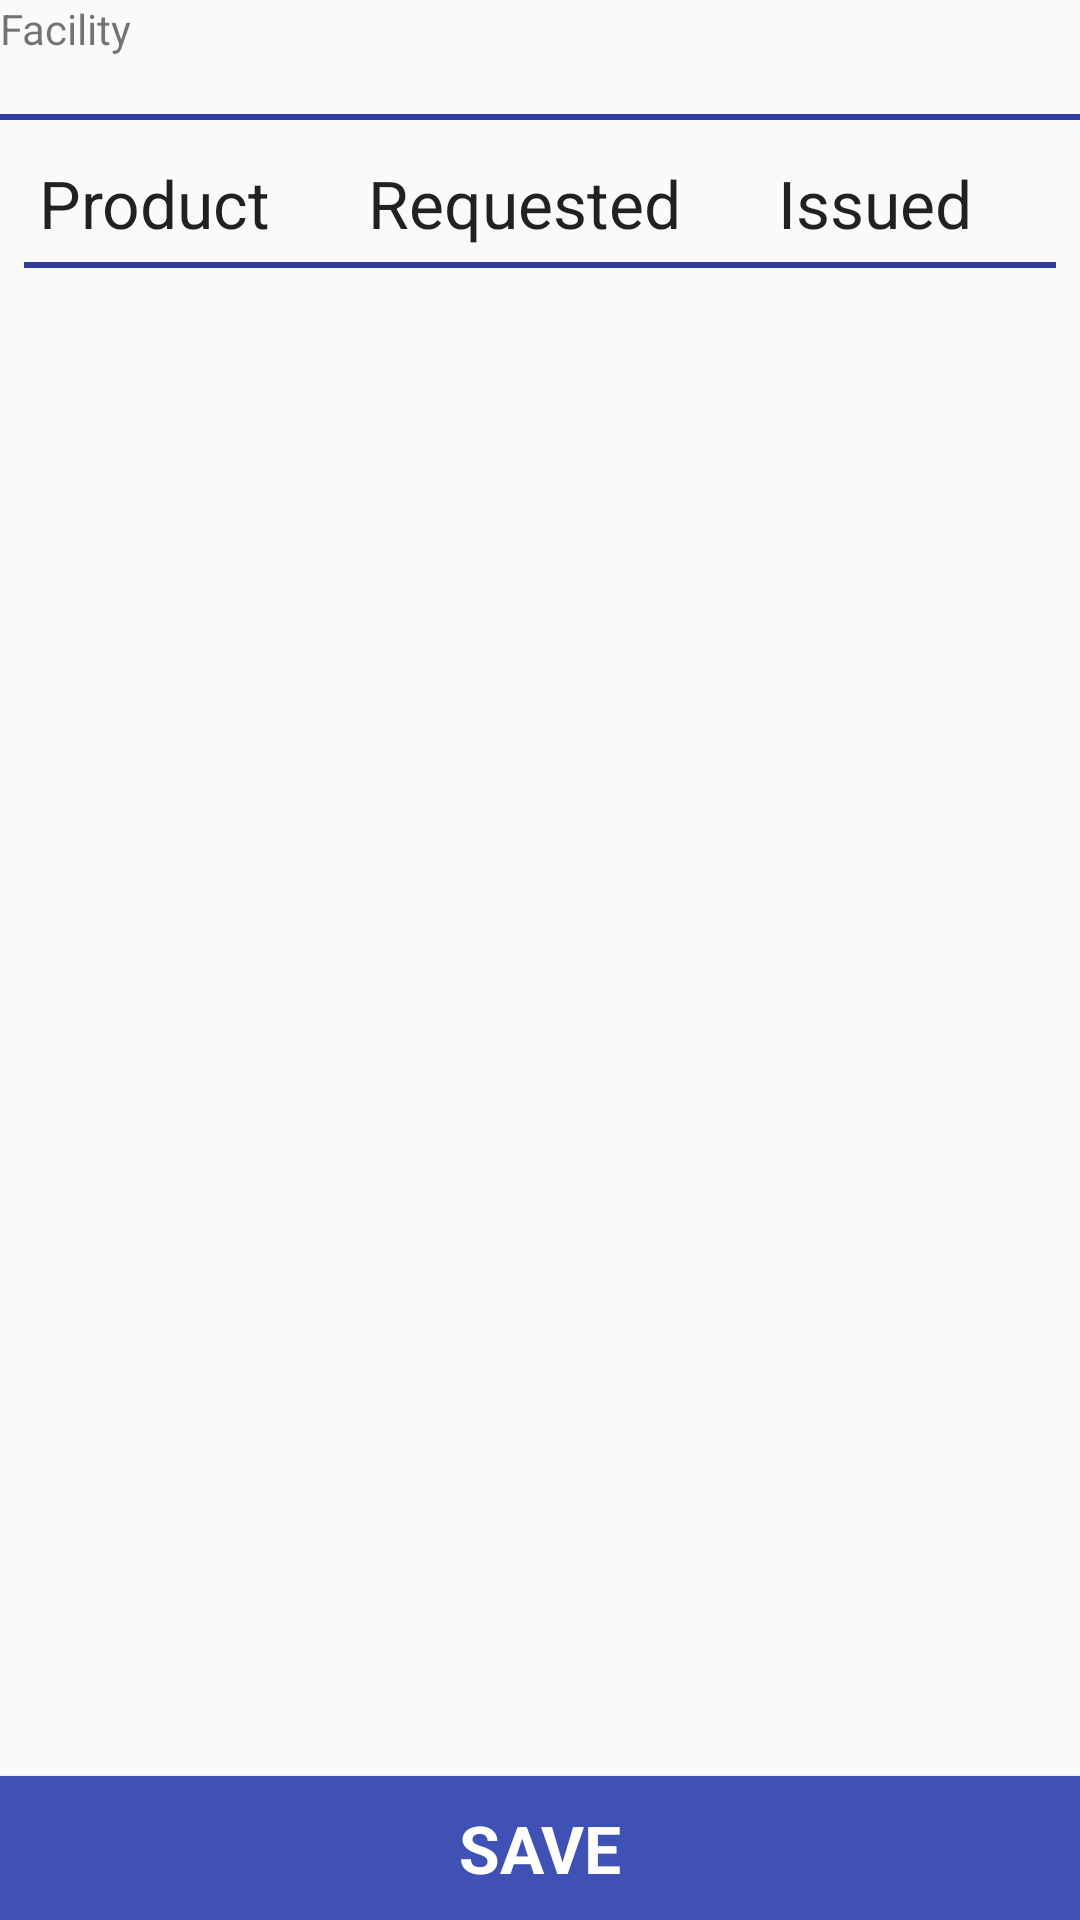

Here is an Android app screen rendered from its layout file. Give the layout XML and the strings, colors and styles it references.
<!-- AndroidManifest.xml: application theme AppTheme -->
<!-- res/layout/issueforrequest_activity_layout.xml -->
<?xml version="1.0" encoding="utf-8"?>
<RelativeLayout xmlns:android="http://schemas.android.com/apk/res/android"
    android:layout_width="match_parent"
    android:layout_height="match_parent">

    <ScrollView
        android:layout_width="match_parent"
        android:layout_height="match_parent">


        <LinearLayout
            android:layout_width="match_parent"
            android:layout_height="wrap_content"
            android:orientation="vertical">

            <TextView
                android:id="@+id/lblRequestingFacility"
                android:layout_width="wrap_content"
                android:layout_height="wrap_content"
                android:text="@string/facility"/>


            <TextView
                android:id="@+id/tvRequestingFacilityName"
                android:layout_width="match_parent"
                android:layout_height="wrap_content"></TextView>

            <View
                android:layout_width="fill_parent"
                android:layout_height="2sp"
                android:background="@color/colorPrimaryDark"/>

            <TableLayout
                android:id="@+id/headerTableLayout"
                android:layout_width="fill_parent"
                android:layout_height="fill_parent"
                android:layout_margin="8dp"
                android:stretchColumns="0,1,2">


                <TableRow
                    android:id="@+id/tableRow1"
                    android:layout_width="wrap_content"
                    android:layout_height="wrap_content"
                    android:padding="5dip" >

                    <TextView
                        android:id="@+id/tvHeaderProduct"
                        android:text="@string/product"
                        android:textAppearance="?android:attr/textAppearanceLarge" />

                    <TextView
                        android:id="@+id/tvheaderRequested"
                        android:text="@string/requested"
                        android:textAppearance="?android:attr/textAppearanceLarge" />

                    <TextView
                        android:id="@+id/tvHeaderIssued"
                        android:text="@string/issued"
                        android:textAppearance="?android:attr/textAppearanceLarge" />

                </TableRow>
                <View
                    android:layout_width="fill_parent"
                    android:layout_height="2sp"
                    android:background="@color/colorPrimaryDark"/>
            </TableLayout>

            <TableLayout
                android:id="@+id/issueTableLayout"
                android:layout_width="fill_parent"
                android:layout_height="fill_parent"
                android:layout_margin="8dp"
                android:stretchColumns="0,1,2">



            </TableLayout>

        </LinearLayout>

    </ScrollView>



    <Button
        android:id="@+id/btnSaveIssuance"
        android:layout_width="match_parent"
        android:layout_height="wrap_content"
        android:text="@string/save"
        android:layout_alignParentBottom="true"
        android:background="@color/colorPrimary"
        android:textColor="@color/ui_white"
        android:textSize="22dp"
        android:textStyle="bold"
        android:fontFamily="Noto Sans Ethiopic"/>

</RelativeLayout>
<!-- resources referenced by this layout -->
<resources>
  <color name="colorPrimary">#3F51B5</color>
  <color name="colorPrimaryDark">#303F9F</color>
  <color name="ui_white">#FFFFFF</color>
  <string name="facility">Facility</string>
  <string name="issued">Issued</string>
  <string name="product">Product</string>
  <string name="requested">Requested</string>
  <string name="save">Save</string>
  <style name="AppTheme" parent="Theme.AppCompat.Light.DarkActionBar">
          
          <item name="colorPrimary">@color/colorPrimary</item>
          <item name="colorPrimaryDark">@color/colorPrimaryDark</item>
          <item name="colorAccent">@color/colorAccent</item>
      </style>
  <color name="colorAccent">#4c62eb</color>
</resources>
